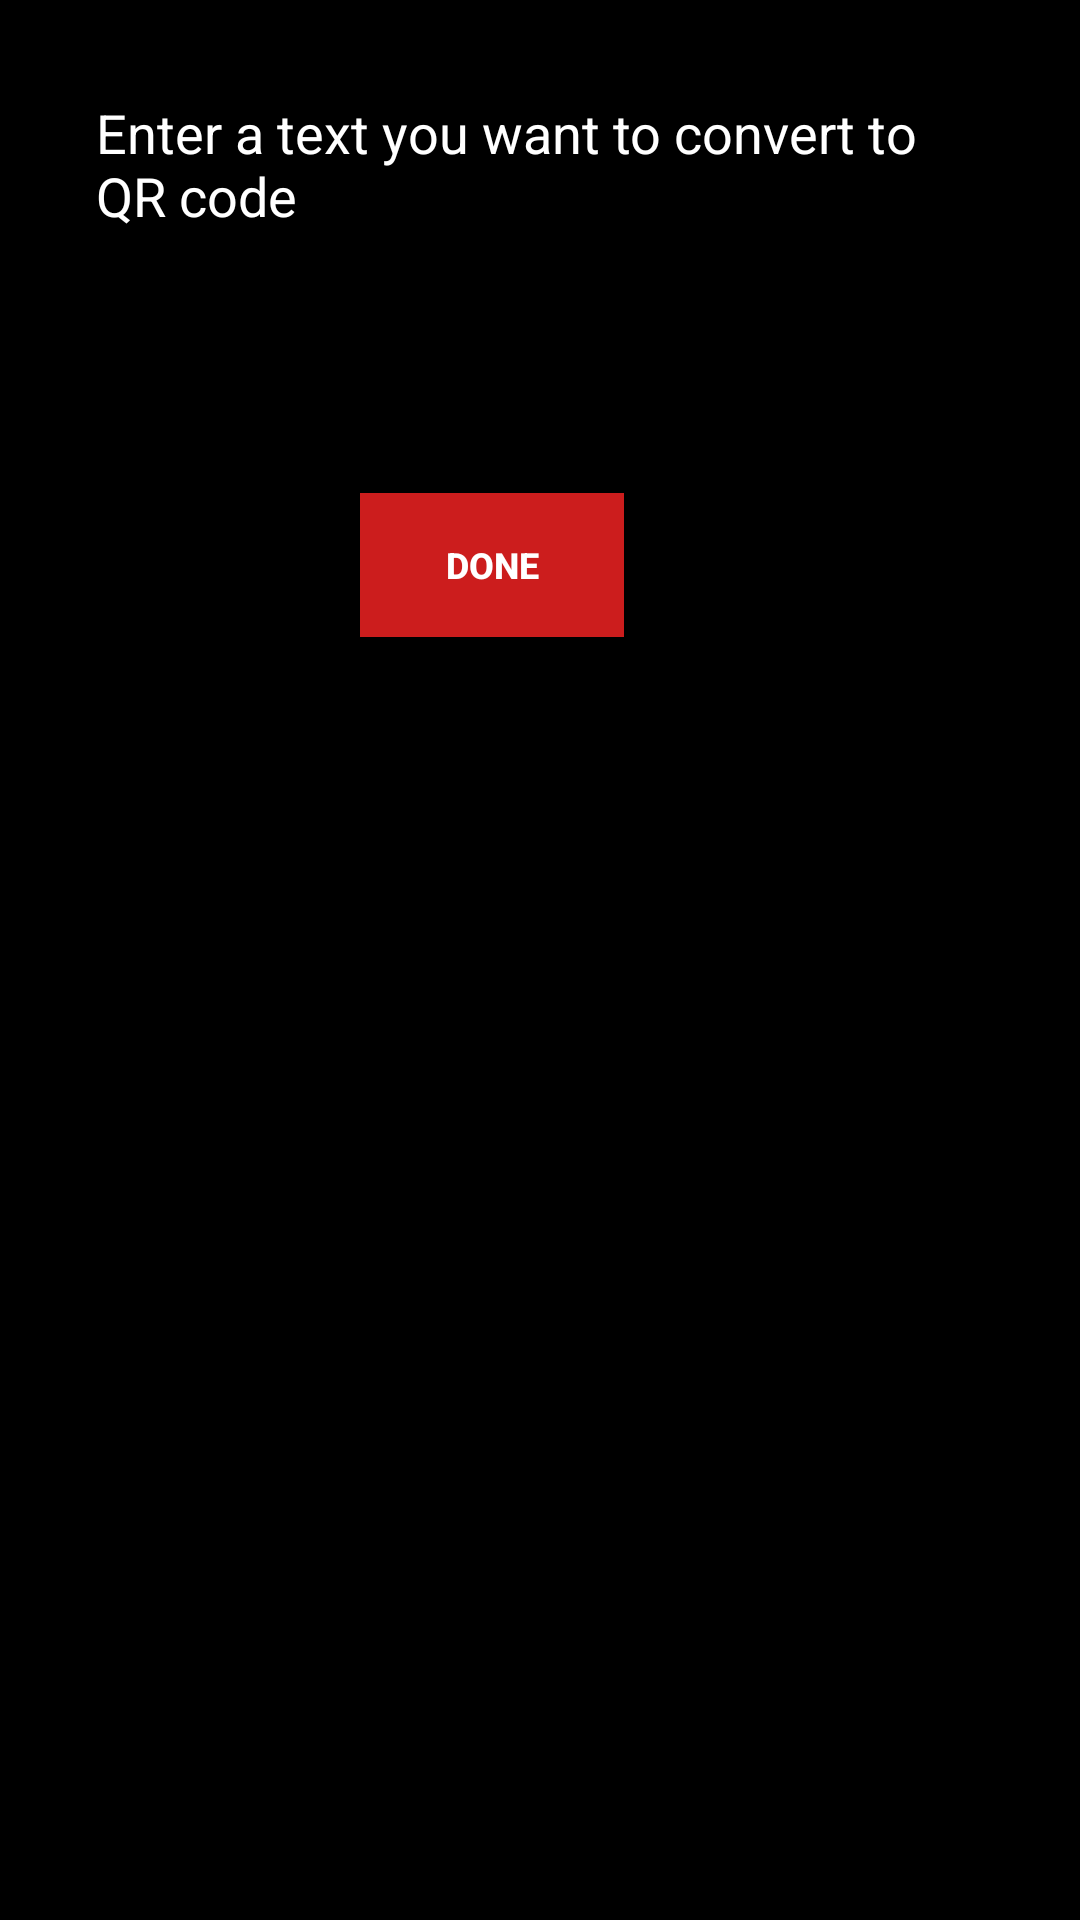

Here is an Android app screen rendered from its layout file. Give the layout XML and the strings, colors and styles it references.
<!-- AndroidManifest.xml: application theme AppTheme -->
<!-- res/layout/custom_dialog.xml -->
<?xml version="1.0" encoding="utf-8"?>
<LinearLayout
    xmlns:android="http://schemas.android.com/apk/res/android"
    android:layout_width="wrap_content"
    android:layout_height="wrap_content"
    android:orientation="vertical"
    android:background="@color/primary"
    android:padding="16dp"
    >
<TextView
    android:layout_width="wrap_content"
    android:layout_height="wrap_content"
    android:layout_margin="16dp"
    android:text="Enter a text you want to convert to QR code"
    android:textColor="@color/accent"
    android:textSize="18sp"/>
    <android.support.design.widget.TextInputLayout
        android:layout_width="match_parent"
        android:layout_height="wrap_content"
        >
        <EditText
            android:id="@+id/verification_code"
            android:layout_width="match_parent"
            android:layout_height="wrap_content"
            android:layout_gravity="center"
            android:layout_margin="16dp"
            android:gravity="center"
            android:textColor="@android:color/white"
            android:focusedByDefault="true"
            android:textSize="20sp"

            android:importantForAutofill="no" />
    </android.support.design.widget.TextInputLayout>

        <Button
            android:id="@+id/btn_verify"
            android:layout_width="wrap_content"
            android:layout_height="wrap_content"
            android:layout_alignParentEnd="true"
            android:layout_alignParentTop="true"
            android:padding="12dp"
            android:text="Done"
            android:background="@color/primary_darker"
            android:layout_gravity="center"
            android:textColor="@color/accent"
            android:textSize="12sp"
            android:textStyle="bold"
            android:layout_marginBottom="16dp"
            android:layout_marginEnd="16dp"
            />

</LinearLayout>
<!-- resources referenced by this layout -->
<resources>
  <color name="accent">#FFFFFF</color>
  <color name="primary">#000</color>
  <color name="primary_darker">#CC1D1D</color>
  <style parent="Theme.AppCompat.Light.DarkActionBar" name="AppTheme">
  
      
  
  
  </style>
</resources>
